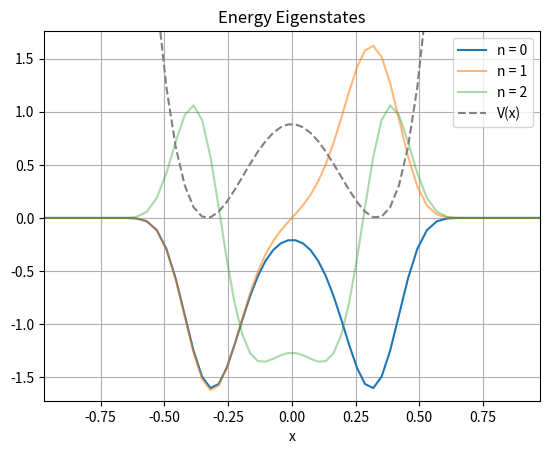

This figure's Python source:
"""
Numerically integrate the Schrodinger equation in 1D using
a finite element discretization

The 1D case for FEM is explained in its Wikipedia page:
 - https://en.wikipedia.org/wiki/Finite_element_method
 
"""

import numpy as np
import matplotlib.pyplot as plt
from scipy.sparse.linalg import eigsh


HBAR = 1.0
M = 1.0
N = 50


s0 = np.linspace(-0.75, 0.75, N+2)
k = 2.0
# X = np.sin(k*s0)/k
X = np.arctanh(s0)
# print(X)
# plt.plot(s0, X); plt.show(); plt.close()
# plt.scatter(X, np.zeros(len(X))); plt.show(); plt.close()

def curr2_int(x0, x1, x2):
    return ((x1**3/3 - x0**3/3 - x0*x1**2 + x0**3 + x0**2*dx01)/dx01**2 + 
            (x2**3/3 - x1**3/3 - x2**3 + x2*x1**2 + x2**2*dx12)/dx12**2)


def curr3_int(x0, x1, x2):
    return (-(-x1**4/4 + x1**3*x2
              - 3*x1**2*x2**2/2 + x1*x2**3 - x2**4/4)/(x1 - x2)**2
            + (x0**4/4 - x0**3*x1 +
               3*x0**2*x1**2/2 - x0*x1**3 + x1**4/4)/(x0 - x1)**2)


def curr2_next1_int(x1, x2):
    return -(-x1**4/4 - x1**3*(-x1/3 - 2*x2/3) + x1**2*x2**2
             - x1**2*(x1*x2 + x2**2/2) - x1*x2**3 + x2**4/4
             + x2**3*(-x1/3 - 2*x2/3)
             + x2**2*(x1*x2 + x2**2/2))/(x1 - x2)**3


def curr1_next2_int(x0, x1):
    return -(x0**4/4 - x0**3*x1 - x0**3*(2*x0/3 + x1/3)
             + x0**2*x1**2 - x0**2*(-x0**2/2 - x0*x1) - x1**4/4
             + x1**3*(2*x0/3 + x1/3)
             + x1**2*(-x0**2/2 - x0*x1))/(x0 - x1)**3


S = np.zeros([N, N]) # Overlap Matrix
T = np.zeros([N, N]) # Kinetic Term
U = np.zeros([N, N]) # Potential Term
# V = 1500.0*X**2 # Harmonic Oscillator
V = 20000.0*(X**2 - 1.0/9.0)**2 # Double well
# V = 2000.0*abs(X) # abs(x) well
for i in range(1, len(X)-1):
    j = i - 1
    x0, x1, x2 = X[i-1], X[i], X[i+1]
    dx01, dx12 = x1 - x0, x2 - x1
    S[j, j] += curr2_int(x0, x1, x2)
    T[j, j] += (HBAR**2/(2.0*M))*(1.0/dx01 + 1.0/dx12)
    U[j, j] += (V[i]*curr3_int(x0, x1, x2)
                + V[i-1]*curr1_next2_int(x0, x1)
                + V[i+1]*curr2_next1_int(x1, x2))
    if j < N-1:
        U[j, j+1] = (V[i]*curr2_next1_int(x1, x2)
                     + V[i+1]*curr1_next2_int(x1, x2))
        U[j+1, j] = U[j, j+1]
        S[j, j+1] = (x2**3/6.0 - x1**3/6.0
                     + 0.5*(x1**2*x2 - x2**2*x1))/dx12**2
        S[j+1, j] = S[j, j+1]
        T[j, j+1] = -(HBAR**2/(2.0*M))/dx12
        T[j+1, j] = T[j, j+1]


n_states = 5
eigvals, eigvects = eigsh(T + U, M=S, k=n_states,
                          which='LM', sigma=0.0)
eigvect = np.zeros([N + 2])
for n in range(3):
    print(eigvals[n])
    eigvect[1: len(X)-1] = eigvects.T[n]
    plt.plot(X, eigvect, alpha=0.1 + 0.9/(n + 1.0), label=f'n = {n}')
plt.plot(X, 50*V/np.amax(V), label='V(x)', color='gray', linestyle='--')
plt.legend()
plt.ylim(np.amin(eigvects)-0.1, np.amax(eigvects)+0.1)
plt.xlim(X[0], X[-1])
plt.xlabel('x')
plt.title('Energy Eigenstates')
plt.grid()
plt.show()
plt.close()
